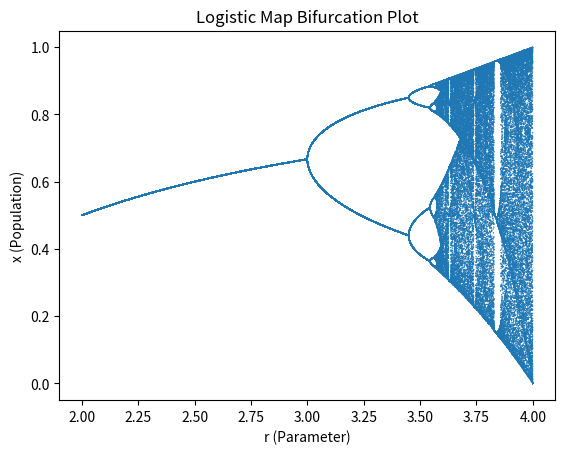

Generate this figure with matplotlib:
import matplotlib.pyplot as plt

def logistic_map(r, x):
    return r * x * (1 - x)

def generate_bifurcation_plot(r_values, x0, num_iterations, num_points):
    bifurcation_plot = []

    for r in r_values:
        x = x0
        for _ in range(num_iterations):
            x = logistic_map(r, x)

        for _ in range(num_points):
            x = logistic_map(r, x)
            bifurcation_plot.append((r, x))

    return bifurcation_plot

def plot_bifurcation(bifurcation_plot):
    r_values, x_values = zip(*bifurcation_plot)
    plt.scatter(r_values, x_values, s=1, edgecolors='none')
    plt.xlabel('r (Parameter)')
    plt.ylabel('x (Population)')
    plt.title('Logistic Map Bifurcation Plot')
    plt.show()

# Parameters
r_values = [i/1000.0 for i in range(2000, 4001)]  # Adjust the range based on your preference
x0 = 0.5  # Initial value of x
num_iterations = 1000  # Number of iterations to reach equilibrium
num_points = 100  # Number of points to plot for each r

# Generate and plot bifurcation
bifurcation_data = generate_bifurcation_plot(r_values, x0, num_iterations, num_points)
plot_bifurcation(bifurcation_data)
